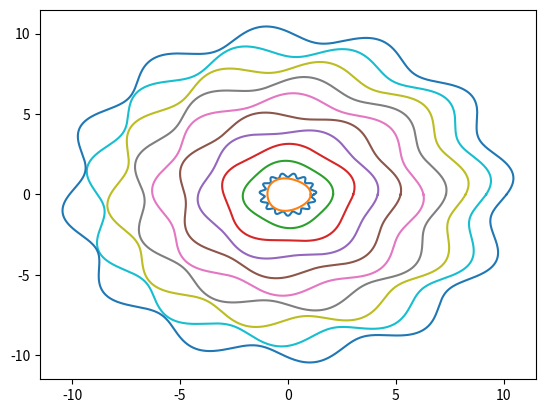

Python code for this plot:
import math
import numpy as np
import matplotlib.pyplot as plt
import random

# Problem 4

## part a:
t = np.arange(0.0, math.pi+0.1, math.pi/30)

y = np.cos(t)

n = 31
s = 0
for i in range(n):
    s+= t[i]*y[i]

print("The sum is S:",s)

## part b:

r = 1.2
deltar = 0.1
f = 15
p = 0

theta = np.linspace(0, 2 * math.pi, 1000)
x = r * (1 + deltar * np.sin(f * theta + p)) * np.cos(theta)
yb = r * (1 + deltar * np.sin(f * theta + p)) * np.sin(theta)

plt.plot(x, yb)
plt.show()

### for loop
del r, deltar, f, p

deltar = 0.05

for i in range(1,11):
    r = i
    f = 2 + i
    p = random.uniform(0,2)
    x = r * (1 + deltar * np.sin(f * theta + p)) * np.cos(theta)
    yb = r * (1 + deltar * np.sin(f * theta + p)) * np.sin(theta)
    plt.plot(x, yb)
plt.show()
